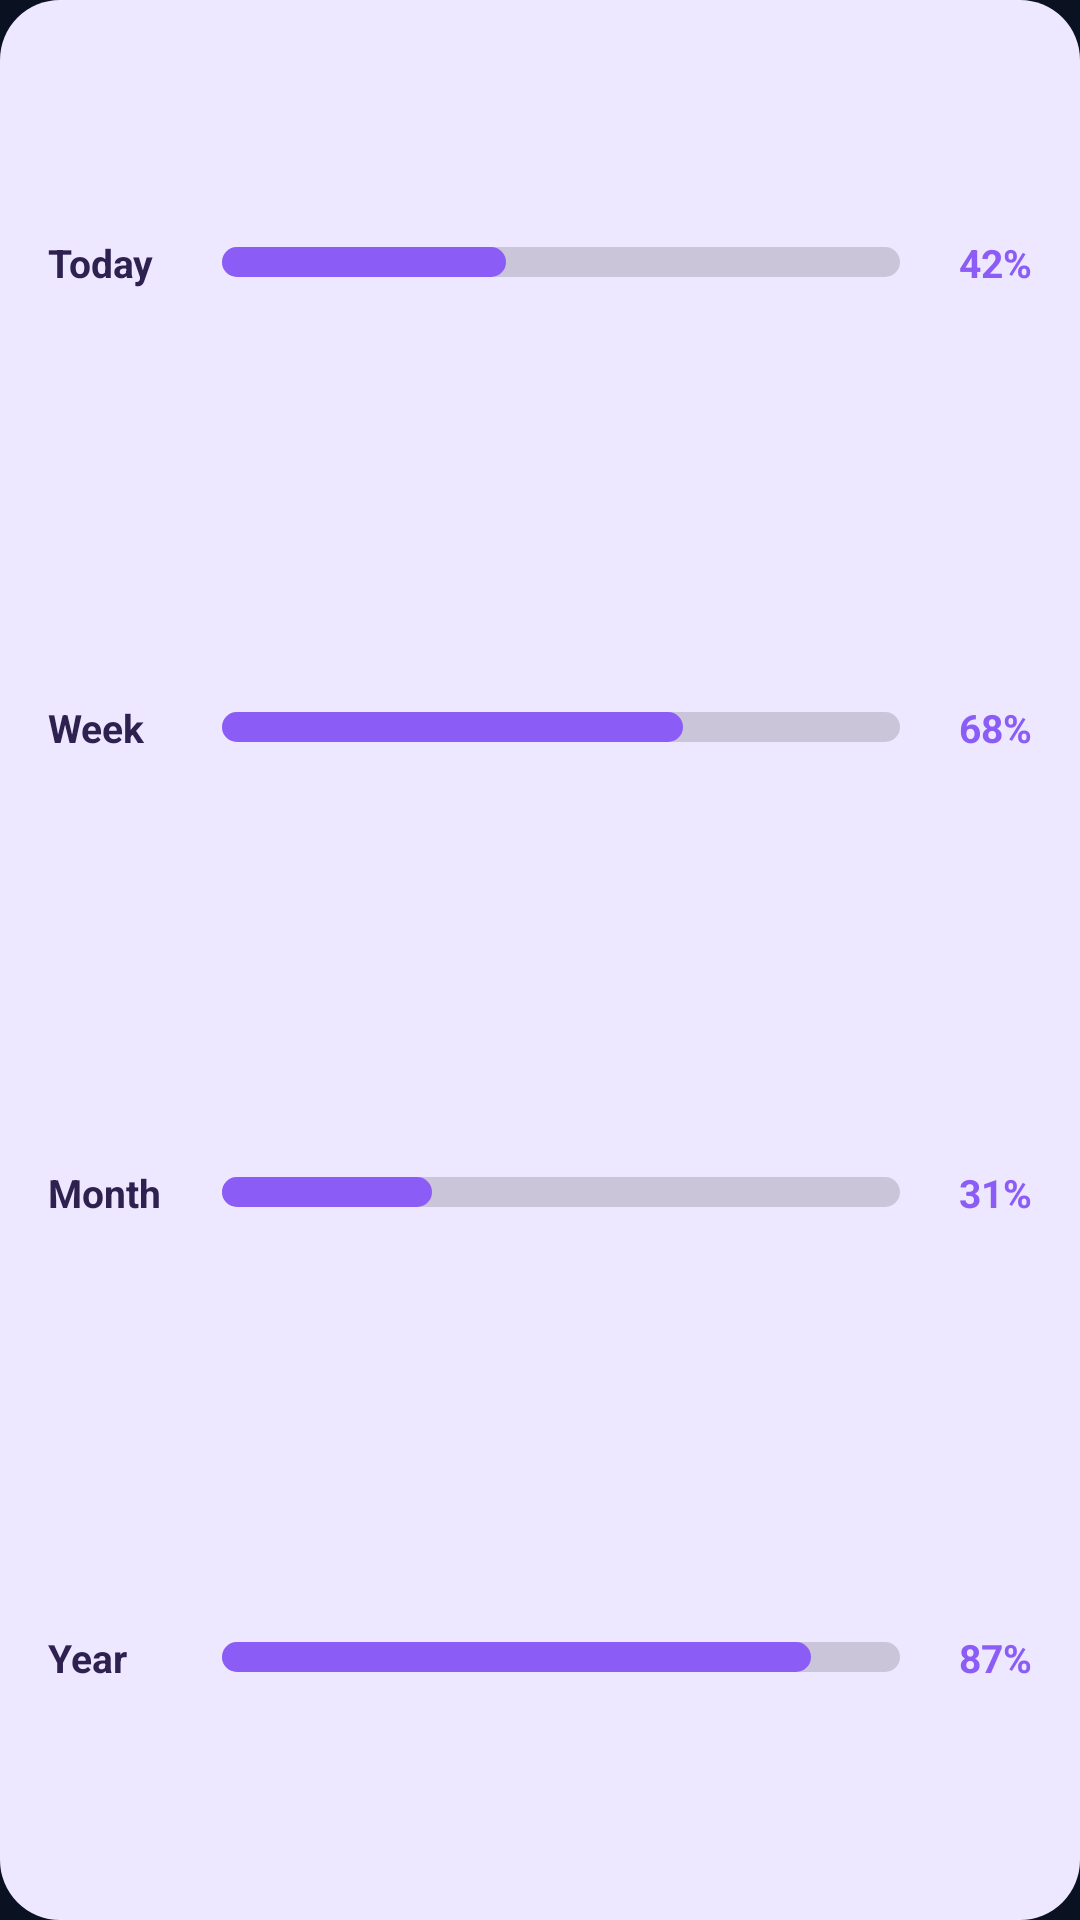

Here is an Android app screen rendered from its layout file. Give the layout XML and the strings, colors and styles it references.
<!-- AndroidManifest.xml: application theme AppTheme -->
<!-- res/layout/widget_day_progress_preview.xml -->
<?xml version="1.0" encoding="utf-8"?>
<FrameLayout xmlns:android="http://schemas.android.com/apk/res/android"
    android:layout_width="match_parent"
    android:layout_height="match_parent"
    android:background="@drawable/preview_card_lavender">

    <LinearLayout
        android:layout_width="match_parent"
        android:layout_height="match_parent"
        android:orientation="vertical"
        android:paddingHorizontal="16dp"
        android:paddingVertical="10dp">

        <LinearLayout
            android:layout_width="match_parent"
            android:layout_height="0dp"
            android:layout_weight="1"
            android:gravity="center_vertical"
            android:orientation="horizontal">

            <TextView
                android:layout_width="58dp"
                android:layout_height="wrap_content"
                android:text="Today"
                android:textColor="#2E2150"
                android:textSize="13sp"
                android:textStyle="bold" />

            <LinearLayout
                android:layout_width="0dp"
                android:layout_height="10dp"
                android:layout_weight="1"
                android:background="@drawable/preview_bar_track"
                android:orientation="horizontal">

                <FrameLayout
                    android:layout_width="0dp"
                    android:layout_height="match_parent"
                    android:layout_weight="42"
                    android:background="@drawable/preview_bar_fill" />

                <FrameLayout
                    android:layout_width="0dp"
                    android:layout_height="match_parent"
                    android:layout_weight="58" />
            </LinearLayout>

            <TextView
                android:layout_width="44dp"
                android:layout_height="wrap_content"
                android:gravity="end"
                android:text="42%"
                android:textColor="#8B5CF6"
                android:textSize="13sp"
                android:textStyle="bold" />
        </LinearLayout>
        <LinearLayout
            android:layout_width="match_parent"
            android:layout_height="0dp"
            android:layout_weight="1"
            android:gravity="center_vertical"
            android:orientation="horizontal">

            <TextView
                android:layout_width="58dp"
                android:layout_height="wrap_content"
                android:text="Week"
                android:textColor="#2E2150"
                android:textSize="13sp"
                android:textStyle="bold" />

            <LinearLayout
                android:layout_width="0dp"
                android:layout_height="10dp"
                android:layout_weight="1"
                android:background="@drawable/preview_bar_track"
                android:orientation="horizontal">

                <FrameLayout
                    android:layout_width="0dp"
                    android:layout_height="match_parent"
                    android:layout_weight="68"
                    android:background="@drawable/preview_bar_fill" />

                <FrameLayout
                    android:layout_width="0dp"
                    android:layout_height="match_parent"
                    android:layout_weight="32" />
            </LinearLayout>

            <TextView
                android:layout_width="44dp"
                android:layout_height="wrap_content"
                android:gravity="end"
                android:text="68%"
                android:textColor="#8B5CF6"
                android:textSize="13sp"
                android:textStyle="bold" />
        </LinearLayout>
        <LinearLayout
            android:layout_width="match_parent"
            android:layout_height="0dp"
            android:layout_weight="1"
            android:gravity="center_vertical"
            android:orientation="horizontal">

            <TextView
                android:layout_width="58dp"
                android:layout_height="wrap_content"
                android:text="Month"
                android:textColor="#2E2150"
                android:textSize="13sp"
                android:textStyle="bold" />

            <LinearLayout
                android:layout_width="0dp"
                android:layout_height="10dp"
                android:layout_weight="1"
                android:background="@drawable/preview_bar_track"
                android:orientation="horizontal">

                <FrameLayout
                    android:layout_width="0dp"
                    android:layout_height="match_parent"
                    android:layout_weight="31"
                    android:background="@drawable/preview_bar_fill" />

                <FrameLayout
                    android:layout_width="0dp"
                    android:layout_height="match_parent"
                    android:layout_weight="69" />
            </LinearLayout>

            <TextView
                android:layout_width="44dp"
                android:layout_height="wrap_content"
                android:gravity="end"
                android:text="31%"
                android:textColor="#8B5CF6"
                android:textSize="13sp"
                android:textStyle="bold" />
        </LinearLayout>
        <LinearLayout
            android:layout_width="match_parent"
            android:layout_height="0dp"
            android:layout_weight="1"
            android:gravity="center_vertical"
            android:orientation="horizontal">

            <TextView
                android:layout_width="58dp"
                android:layout_height="wrap_content"
                android:text="Year"
                android:textColor="#2E2150"
                android:textSize="13sp"
                android:textStyle="bold" />

            <LinearLayout
                android:layout_width="0dp"
                android:layout_height="10dp"
                android:layout_weight="1"
                android:background="@drawable/preview_bar_track"
                android:orientation="horizontal">

                <FrameLayout
                    android:layout_width="0dp"
                    android:layout_height="match_parent"
                    android:layout_weight="87"
                    android:background="@drawable/preview_bar_fill" />

                <FrameLayout
                    android:layout_width="0dp"
                    android:layout_height="match_parent"
                    android:layout_weight="13" />
            </LinearLayout>

            <TextView
                android:layout_width="44dp"
                android:layout_height="wrap_content"
                android:gravity="end"
                android:text="87%"
                android:textColor="#8B5CF6"
                android:textSize="13sp"
                android:textStyle="bold" />
        </LinearLayout>
    </LinearLayout>
</FrameLayout>
<!-- resources referenced by this layout -->
<resources>
  <!-- drawable preview_bar_fill (drawable) -->
  <?xml version="1.0" encoding="utf-8"?>
  <shape xmlns:android="http://schemas.android.com/apk/res/android"
      android:shape="rectangle">
      <solid android:color="#8B5CF6" />
      <corners android:radius="10dp" />
  </shape>
  <!-- drawable preview_bar_track (drawable) -->
  <?xml version="1.0" encoding="utf-8"?>
  <shape xmlns:android="http://schemas.android.com/apk/res/android"
      android:shape="rectangle">
      <solid android:color="#26000000" />
      <corners android:radius="10dp" />
  </shape>
  <!-- drawable preview_card_lavender (drawable) -->
  <?xml version="1.0" encoding="utf-8"?>
  <shape xmlns:android="http://schemas.android.com/apk/res/android"
      android:shape="rectangle">
      <solid android:color="#EDE7FF" />
      <corners android:radius="20dp" />
  </shape>
  <style name="AppTheme" parent="android:Theme.DeviceDefault.NoActionBar">
          <item name="android:windowBackground">@color/bg</item>
          <item name="android:statusBarColor">@color/bg</item>
          <item name="android:navigationBarColor">@color/bg</item>
          <item name="android:colorAccent">@color/accent</item>
      </style>
  <color name="bg">#0A1120</color>
  <color name="accent">#FF6A2B</color>
</resources>
